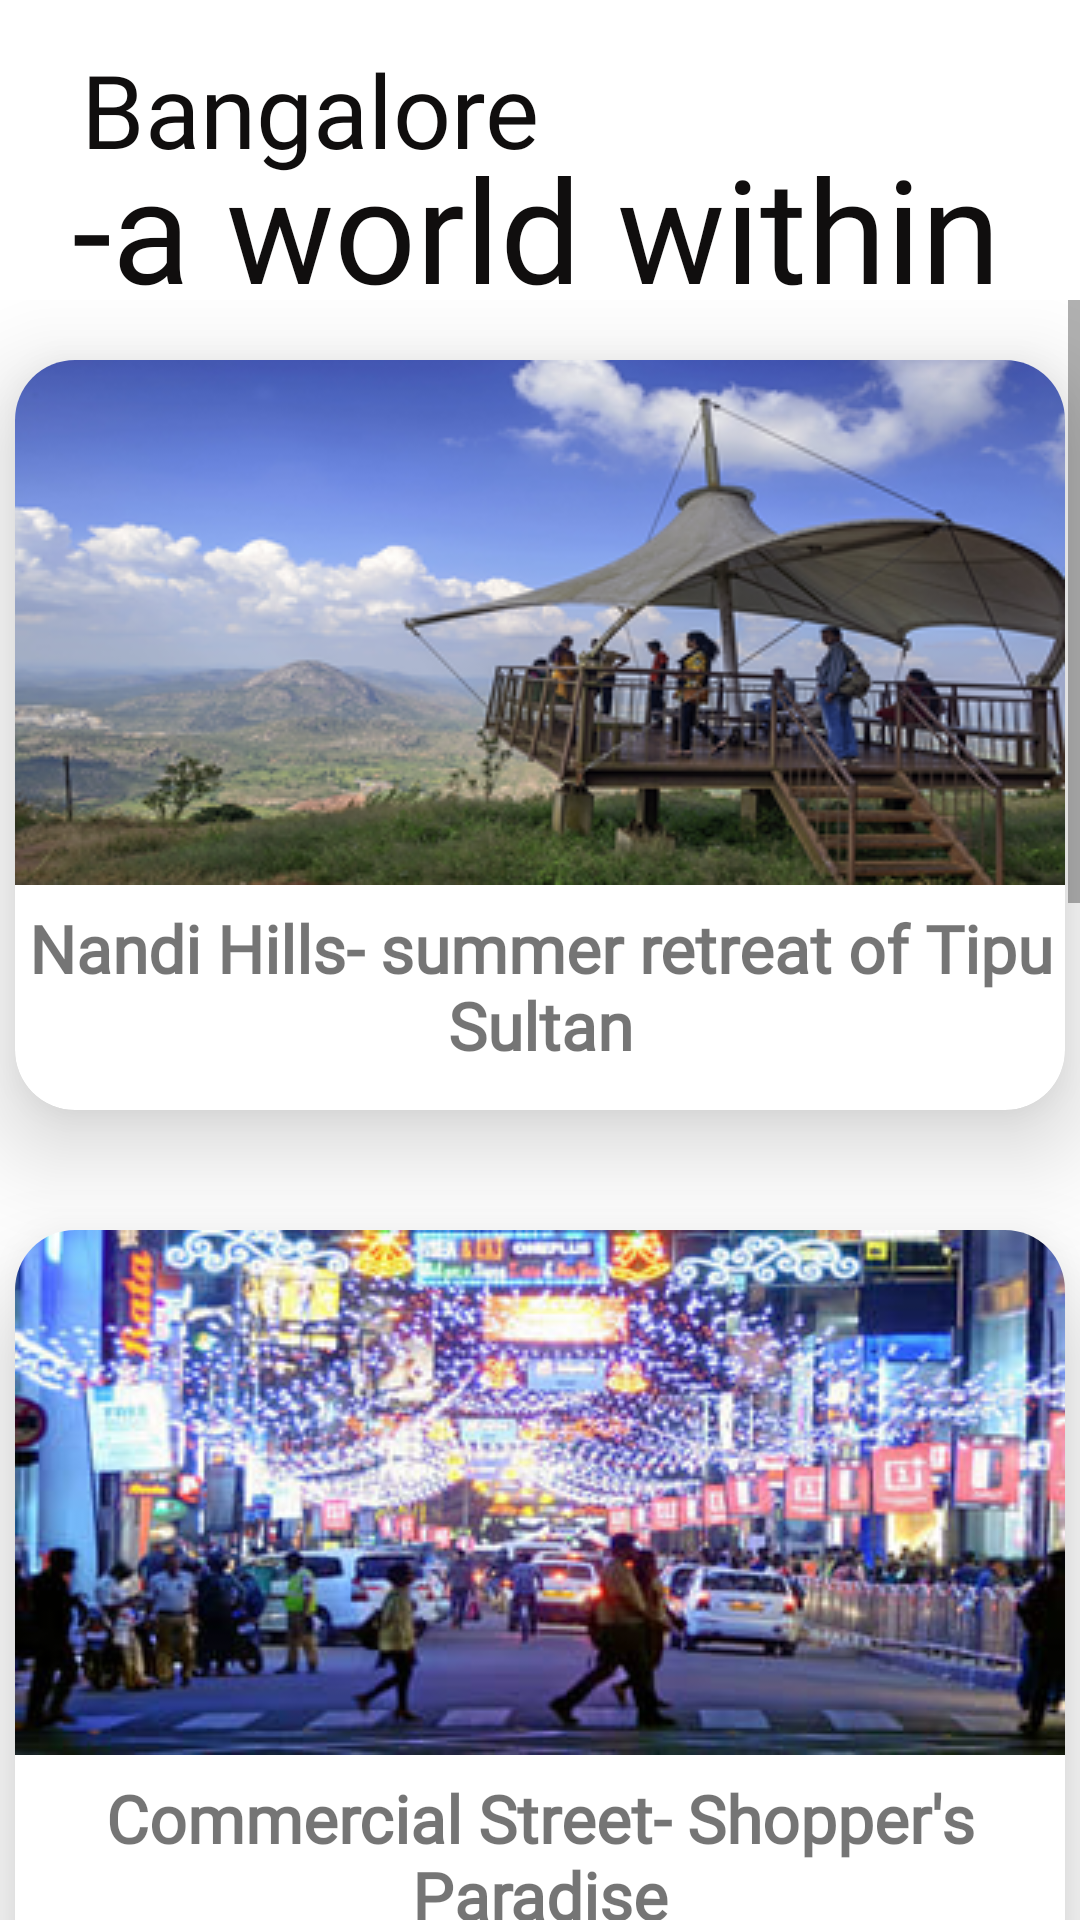

This screen was rendered from an Android layout file. Write that file and the resources it references.
<!-- AndroidManifest.xml: application theme Theme.MyCity -->
<!-- res/layout/activity_places.xml -->
<?xml version="1.0" encoding="utf-8"?>
<androidx.constraintlayout.widget.ConstraintLayout xmlns:android="http://schemas.android.com/apk/res/android"
    xmlns:app="http://schemas.android.com/apk/res-auto"
    xmlns:tools="http://schemas.android.com/tools"
    android:layout_width="match_parent"
    android:layout_height="match_parent"
    tools:context=".places">

    <TextView
        android:id="@+id/textView12"
        android:layout_width="wrap_content"
        android:layout_height="wrap_content"
        android:fontFamily="@font/alfa_slab_one"
        android:text="Bangalore  "
        android:textColor="#100E0E"
        android:textSize="34sp"
        app:layout_constraintBottom_toBottomOf="parent"
        app:layout_constraintEnd_toEndOf="parent"
        app:layout_constraintHorizontal_bias="0.141"
        app:layout_constraintStart_toStartOf="parent"
        app:layout_constraintTop_toTopOf="parent"
        app:layout_constraintVertical_bias="0.023" />

    <TextView
        android:id="@+id/textView16"
        android:layout_width="wrap_content"
        android:layout_height="wrap_content"
        android:fontFamily="@font/aguafina_script"
        android:text="-a world within  "
        android:textColor="#100E0E"
        android:textSize="48sp"
        app:layout_constraintBottom_toBottomOf="parent"
        app:layout_constraintEnd_toEndOf="parent"
        app:layout_constraintHorizontal_bias="0.906"
        app:layout_constraintStart_toStartOf="parent"
        app:layout_constraintTop_toTopOf="parent"
        app:layout_constraintVertical_bias="0.076" />

    <ScrollView
        android:id="@+id/scrollView2"
        android:layout_width="match_parent"
        android:layout_height="match_parent"
        android:layout_marginTop="100dp"
        app:layout_constraintBottom_toBottomOf="parent"
        app:layout_constraintEnd_toEndOf="parent"
        app:layout_constraintHorizontal_bias="0.0"
        app:layout_constraintStart_toStartOf="parent"
        app:layout_constraintTop_toTopOf="parent"
        app:layout_constraintVertical_bias="0.0">

        <LinearLayout
            android:layout_width="match_parent"
            android:layout_height="300dp"
            android:orientation="vertical">


            <androidx.cardview.widget.CardView
                android:layout_width="350dp"
                android:layout_height="250dp"
                android:layout_gravity="center"
                android:layout_margin="20dp"
                app:cardCornerRadius="20dp"
                app:cardElevation="20dp">

                <LinearLayout
                    android:layout_width="match_parent"
                    android:layout_height="match_parent"
                    android:orientation="vertical">

                    <ImageView
                        android:id="@+id/imageView13"
                        android:layout_width="match_parent"
                        android:layout_height="175dp"
                        app:srcCompat="@drawable/nandi" />

                    <TextView
                        android:id="@+id/textView20"
                        android:layout_width="match_parent"
                        android:layout_height="68dp"
                        android:fontFamily="@font/amaranth"
                        android:gravity="center"
                        android:text="Nandi Hills- summer retreat of Tipu Sultan"
                        android:textSize="22sp"
                        android:textStyle="bold" />
                </LinearLayout>
            </androidx.cardview.widget.CardView>

            <androidx.cardview.widget.CardView
                android:layout_width="350dp"
                android:layout_height="250dp"
                android:layout_gravity="center"
                android:layout_margin="20dp"
                app:cardCornerRadius="20dp"
                app:cardElevation="20dp">

                <LinearLayout
                    android:layout_width="match_parent"
                    android:layout_height="match_parent"
                    android:orientation="vertical">

                    <ImageView
                        android:id="@+id/imageView18"
                        android:layout_width="match_parent"
                        android:layout_height="175dp"
                        app:srcCompat="@drawable/comst" />

                    <TextView
                        android:id="@+id/textView21"
                        android:layout_width="match_parent"
                        android:layout_height="68dp"
                        android:fontFamily="@font/amaranth"
                        android:gravity="center"
                        android:text="Commercial Street- Shopper's Paradise"
                        android:textSize="22sp"
                        android:textStyle="bold" />
                </LinearLayout>

            </androidx.cardview.widget.CardView>

            <androidx.cardview.widget.CardView
                android:layout_width="350dp"
                android:layout_height="250dp"
                android:layout_gravity="center"
                android:layout_margin="20dp"
                app:cardCornerRadius="20dp"
                app:cardElevation="20dp">

                <LinearLayout
                    android:layout_width="match_parent"
                    android:layout_height="match_parent"
                    android:orientation="vertical">

                    <ImageView
                        android:id="@+id/imageView14"
                        android:layout_width="match_parent"
                        android:layout_height="175dp"
                        app:srcCompat="@drawable/lalbagh" />

                    <TextView
                        android:id="@+id/textView22"
                        android:layout_width="match_parent"
                        android:layout_height="68dp"
                        android:fontFamily="@font/amaranth"
                        android:gravity="center"
                        android:text="Lalbagh- a sprawling 240 acr. garden"
                        android:textSize="22sp"
                        android:textStyle="bold" />
                </LinearLayout>

            </androidx.cardview.widget.CardView>

            <androidx.cardview.widget.CardView
                android:layout_width="350dp"
                android:layout_height="250dp"
                android:layout_gravity="center"
                android:layout_margin="20dp"
                app:cardCornerRadius="20dp"
                app:cardElevation="20dp">

                <LinearLayout
                    android:layout_width="match_parent"
                    android:layout_height="match_parent"
                    android:orientation="vertical">

                    <ImageView
                        android:id="@+id/imageView16"
                        android:layout_width="match_parent"
                        android:layout_height="175dp"
                        app:srcCompat="@drawable/iskon" />

                    <TextView
                        android:id="@+id/textView23"
                        android:layout_width="match_parent"
                        android:layout_height="68dp"
                        android:fontFamily="@font/amaranth"
                        android:gravity="center"
                        android:text="Iskcon temple-come under the shadow of Radhe-Shayam"
                        android:textSize="22sp"
                        android:textStyle="bold" />
                </LinearLayout>

            </androidx.cardview.widget.CardView>

            <androidx.cardview.widget.CardView
                android:layout_width="350dp"
                android:layout_height="250dp"
                android:layout_gravity="center"
                android:layout_margin="20dp"
                app:cardCornerRadius="20dp"
                app:cardElevation="20dp">

                <LinearLayout
                    android:layout_width="match_parent"
                    android:layout_height="match_parent"
                    android:orientation="vertical">

                    <ImageView
                        android:id="@+id/imageView17"
                        android:layout_width="match_parent"
                        android:layout_height="175dp"
                        app:srcCompat="@drawable/mall" />

                    <TextView
                        android:id="@+id/textView28"
                        android:layout_width="match_parent"
                        android:layout_height="68dp"
                        android:fontFamily="@font/amaranth"
                        android:gravity="center"
                        android:text="Phoenix MegaMart- A mirror of Modern and youthful Bangalore"
                        android:textSize="22sp"
                        android:textStyle="bold" />
                </LinearLayout>

            </androidx.cardview.widget.CardView>

        </LinearLayout>
    </ScrollView>

</androidx.constraintlayout.widget.ConstraintLayout>
<!-- resources referenced by this layout -->
<resources>
  <!-- drawable comst: png bitmap (drawable-v24, 138655 bytes) -->
  <!-- drawable iskon: png bitmap (drawable-v24, 130020 bytes) -->
  <!-- drawable lalbagh: png bitmap (drawable-v24, 112033 bytes) -->
  <!-- drawable mall: png bitmap (drawable-v24, 100642 bytes) -->
  <!-- drawable nandi: png bitmap (drawable-v24, 103291 bytes) -->
  <style name="Theme.MyCity" parent="Theme.MaterialComponents.DayNight.DarkActionBar">
          
          <item name="colorPrimary">@color/purple_500</item>
          <item name="colorPrimaryVariant">@color/purple_700</item>
          <item name="colorOnPrimary">@color/white</item>
          
          <item name="colorSecondary">@color/teal_200</item>
          <item name="colorSecondaryVariant">@color/teal_700</item>
          <item name="colorOnSecondary">@color/black</item>
          
          <item name="android:statusBarColor" tools:targetApi="l">?attr/colorPrimaryVariant</item>
          
      </style>
  <!-- not gathered from this repository: default colours our renderer supplied (Android Studio template values) -->
  <color name="purple_500">#FF6200EE</color>
  <color name="purple_700">#FF3700B3</color>
  <color name="teal_200">#FF03DAC5</color>
  <color name="teal_700">#FF018786</color>
  <color name="black">#FF000000</color>
  <color name="white">#FFFFFFFF</color>
</resources>
